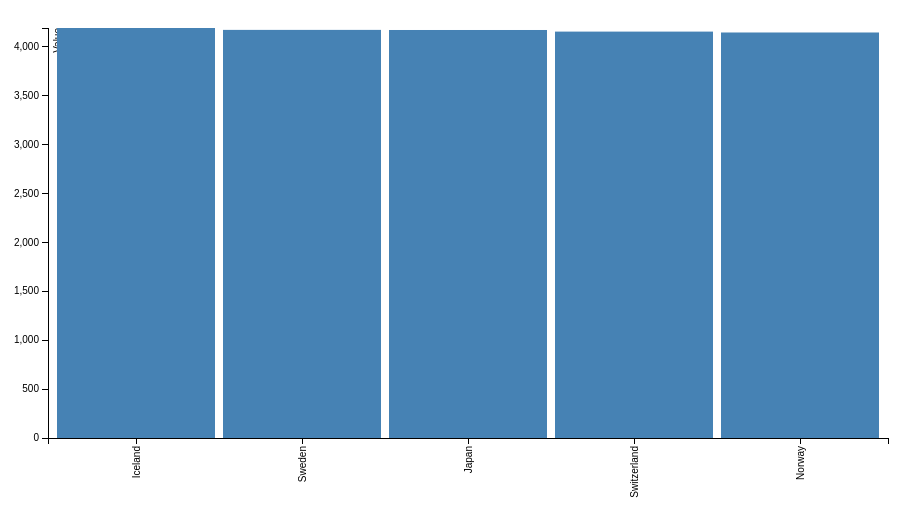
D3 v3 page, settled after 360 driven frames (6 s of simulated time); the page loaded 1 data file(s).



var margin={top: 20, right: 20, bottom: 70, left: 40};

//inner space of graph
var width=900-margin.left-margin.right,
   height=500-margin.top-margin.bottom;


//define x and y
var x = d3.scale.ordinal().rangeRoundBands([0, width], .05);
var y = d3.scale.linear().range([height, 0]);


//orientation of xaxis and yaxis
var xAxis= d3.svg.axis().scale(x).orient("bottom");
var yAxis=d3.svg.axis().scale(y).orient("left");

//svg attribute defn
var svg=d3.select("body").append("svg")
       .attr("width",width + margin.left + margin.right)
       .attr("height",height + margin.top + margin.bottom)
       .append("g").attr("transform", "translate(" + margin.left + "," + margin.top + ")");

//getting data from json file
d3.json("topLifeExp.json", function(error, data) {

   data.forEach(function(d) {
       d.countryName = d.countryName;
       d.total = +d.total;

   });

//scale x and y data
x.domain(data.map(function(d) { return d.countryName; }));
//if()
y.domain([0, d3.max(data, function(d) { return d.total; })]);

//Append our x-axis
   svg.append("g")
     .attr("class", "x axis")
     .attr("transform", "translate(0," + height + ")")
     .call(xAxis)
   .selectAll("text")
     .style("text-anchor", "end")
     .attr("dx", "-.8em")
     .attr("dy", "-.55em")
     .attr("transform", "rotate(-90)" );

//Append our yaxis


svg.append("g")
     .attr("class", "y axis")
     .call(yAxis)
   .append("text")
     .attr("transform", "rotate(-90)")
     .attr("y", 6)
     .attr("dy", ".71em")
     .style("text-anchor", "end")
     .text("Value");


//Add bar to chart
svg.selectAll("bar")
     .data(data)
   .enter().append("rect")
     .style("fill", "steelblue")
     .attr("x", function(d) { return x(d.countryName); })
     .attr("width", x.rangeBand())
     .attr("y", function(d) { return y(d.total); })
     .attr("height", function(d) { return height - y(d.total); });

});



### data: topLifeExp.json
[
 {
  "countryName": "Iceland",
  "total": 4190.0
 },
 {
  "countryName": "Sweden",
  "total": 4171.0
 },
 {
  "countryName": "Japan",
  "total": 4170.0
 },
 {
  "countryName": "Switzerland",
  "total": 4154.0
 },
 {
  "countryName": "Norway",
  "total": 4144.0
 }
]